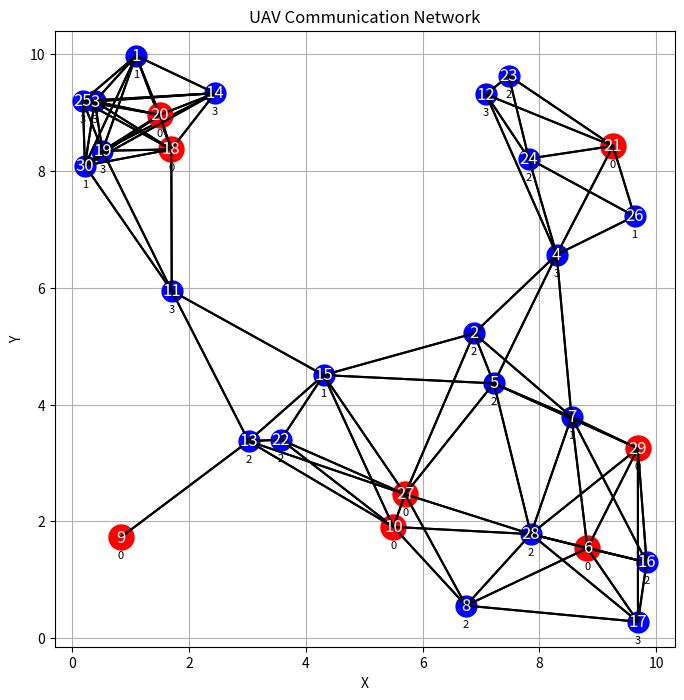
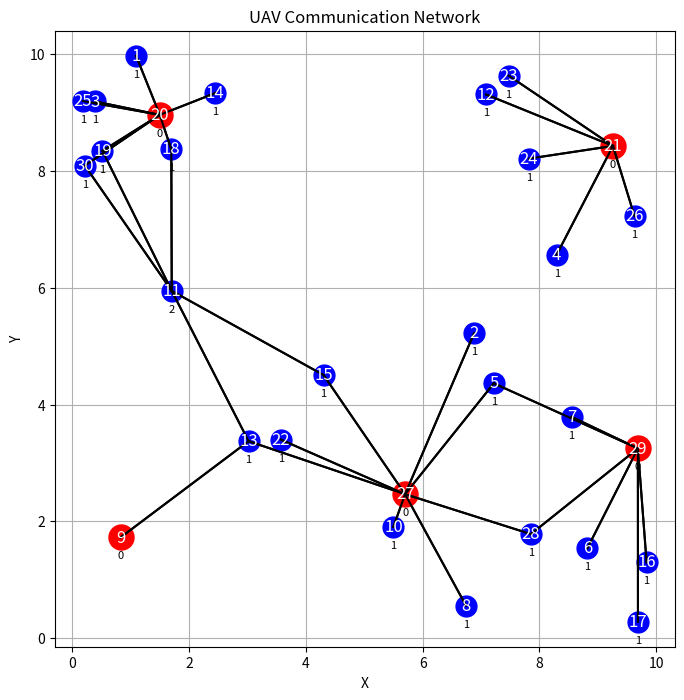

Recreate these plots in Python, in order.
import random
import math
import matplotlib.pyplot as plt
import copy

class UAV:
    def __init__(self, id, weight):
        self.id = id
        self.weight = weight
        self.position = self.generate_random_point()
        self.neighbors = []

    def generate_random_point(self):
        """Generate a random point in 2D space."""
        return (random.uniform(0, 10), random.uniform(0, 10))

    def distance(self, other_uav):
        """Calculate the Euclidean distance between this UAV and another UAV."""
        return math.sqrt((self.position[0] - other_uav.position[0])**2 + (self.position[1] - other_uav.position[1])**2)

    def communicate_within_radius(self, other_uav, radius):
        """Check if this UAV and another UAV are within communication radius."""
        if self.distance(other_uav) <= radius:
            return True
        else:
            return False

    def update_neighbors(self, all_uavs, communication_radius):
        """Update neighbors for this UAV based on communication radius."""
        self.neighbors = [uav for uav in all_uavs if self.communicate_within_radius(uav, communication_radius)]

    def delete_self_neighbors(self):
        self.neighbors = [neighbor for neighbor in self.neighbors if neighbor.id != self.id]

def printUavs(uavs):
    for uav in uavs:
        neighbor_ids = [neighbor.id for neighbor in uav.neighbors]
        print(f"UAV ID: {uav.id}, Weight: {uav.weight}, Neighbors: {neighbor_ids}")

def uavGraph(uavs,index,k):
    plt.figure(figsize=(8, 8))
    for uav in uavs:
        if uav.weight == k:
            plt.plot(uav.position[0], uav.position[1], 'ro', markersize=18)  # Plot UAVs
        else:
            plt.plot(uav.position[0], uav.position[1], 'bo', markersize=15)  # Plot UAVs
        plt.text(uav.position[0], uav.position[1], str(uav.id), fontsize=12, ha='center', va='center', color = 'white')  # Add node ID
        plt.text(uav.position[0], uav.position[1] - 0.4, str(k - uav.weight), fontsize=8, ha='center', va='bottom', color='black')  # Add node weight
        # plt.text(uav.position[0], uav.position[1], f'{uav.weight:.1f}', fontsize=8, ha='center', va='center', color='white')  # Add node weight inside the point
        for neighbor in uav.neighbors:
            if index == 0:
                plt.plot([uav.position[0], neighbor.position[0]], [uav.position[1], neighbor.position[1]], 'k-')  # Plot communication links
            elif index == 1:
                if abs(uav.weight - neighbor.weight) == 1:
                    plt.plot([uav.position[0], neighbor.position[0]], [uav.position[1], neighbor.position[1]], 'k-')  # Plot communication links
    plt.xlabel('X')
    plt.ylabel('Y')
    plt.title('UAV Communication Network')
    plt.grid(True)
    plt.axis('equal')
    plt.show()

def khop_clustering(uavs, k, num_uavs):
    converged = False
    counter = 1
    while not converged:
        prevUavConfig = uavs
        print("counter", counter)
        printUavs(uavs)
        print("======================================================================================================================")
        converged = True
        for uav in uavs:

            if uav.neighbors:
                max_neighbor_weight = max(neighbor.weight for neighbor in uav.neighbors)
            else:
                max_neighbor_weight = 0

            if (max_neighbor_weight > uav.weight) and (uav.weight != (max_neighbor_weight - 1)):
                print("first if")
                print(uav.id)
                uav.weight = max_neighbor_weight - 1
                converged = False
                continue

            if (max_neighbor_weight == 0) and (uav.weight == 0):
                print("second if")
                uav.weight = k
                converged = False
                continue

            if (max_neighbor_weight <= uav.weight) and uav.weight != k:
                print("3 if")
                uav.weight -= 1
                converged = False
                continue
            
            if (max_neighbor_weight == k) and (uav.weight == k):
                print("4 if")
                uav.weight -= 1
                converged = False
                continue

        counter+=1

    return uavs


def cleanClusterInformation(finalClusters):
    modifiedClusters = {}
    for key, value in finalClusters.items():
        modified_list = []
        for sublist in value:
            modified_sublist = [node for node in sublist if node != key]
            modified_list.extend(modified_sublist)
        modifiedClusters[key] = modified_list
    return modifiedClusters

def getClusterInformation(uavs,k):
    clusters = {}
    uavClusterHeads = [uav for uav in uavs if uav.weight == k]
    print("Cluster Heads:")
    printUavs(uavClusterHeads)
    for head in uavClusterHeads:
        visited = set()
        visited_nodes = []
        clusterTraversal(head, k, visited,visited_nodes)

        # Initialize the list if it doesn't exist yet
        if head.id not in clusters:
            clusters[head.id] = []

        clusters[head.id].append(visited_nodes)

    finalClusters = cleanClusterInformation(clusters)
    return finalClusters

def clusterTraversal(node, k, visited, visited_nodes):
    visited.add(node.id)
    visited_nodes.append(node.id)
    for neighbor in node.neighbors:
        if neighbor.weight == node.weight - 1 and neighbor.id not in visited:
            clusterTraversal(neighbor,k, visited, visited_nodes)

# Generate a list of UAV objects
def main():
    num_uavs = 30
    communication_radius = 3
    k = 3
    uavs = [UAV(id+1, random.randint(0, k)) for id in range(num_uavs)]

    # Update neighbors for each UAV
    for uav in uavs:
        uav.update_neighbors(uavs, communication_radius)
        uav.delete_self_neighbors()

    print("Initial configuration")
    printUavs(uavs)
    print("======================================================================================================================")
    
    uavGraph(uavs,0,k)

    clustered_nodes = khop_clustering(uavs,k,num_uavs)
    printUavs(clustered_nodes)

    finalClusters = getClusterInformation(clustered_nodes, k)
    print("Final Clusters:")
    print(finalClusters)

    uavGraph(clustered_nodes,1,k)

    return clustered_nodes,finalClusters

if __name__ == "__main__":
    main()